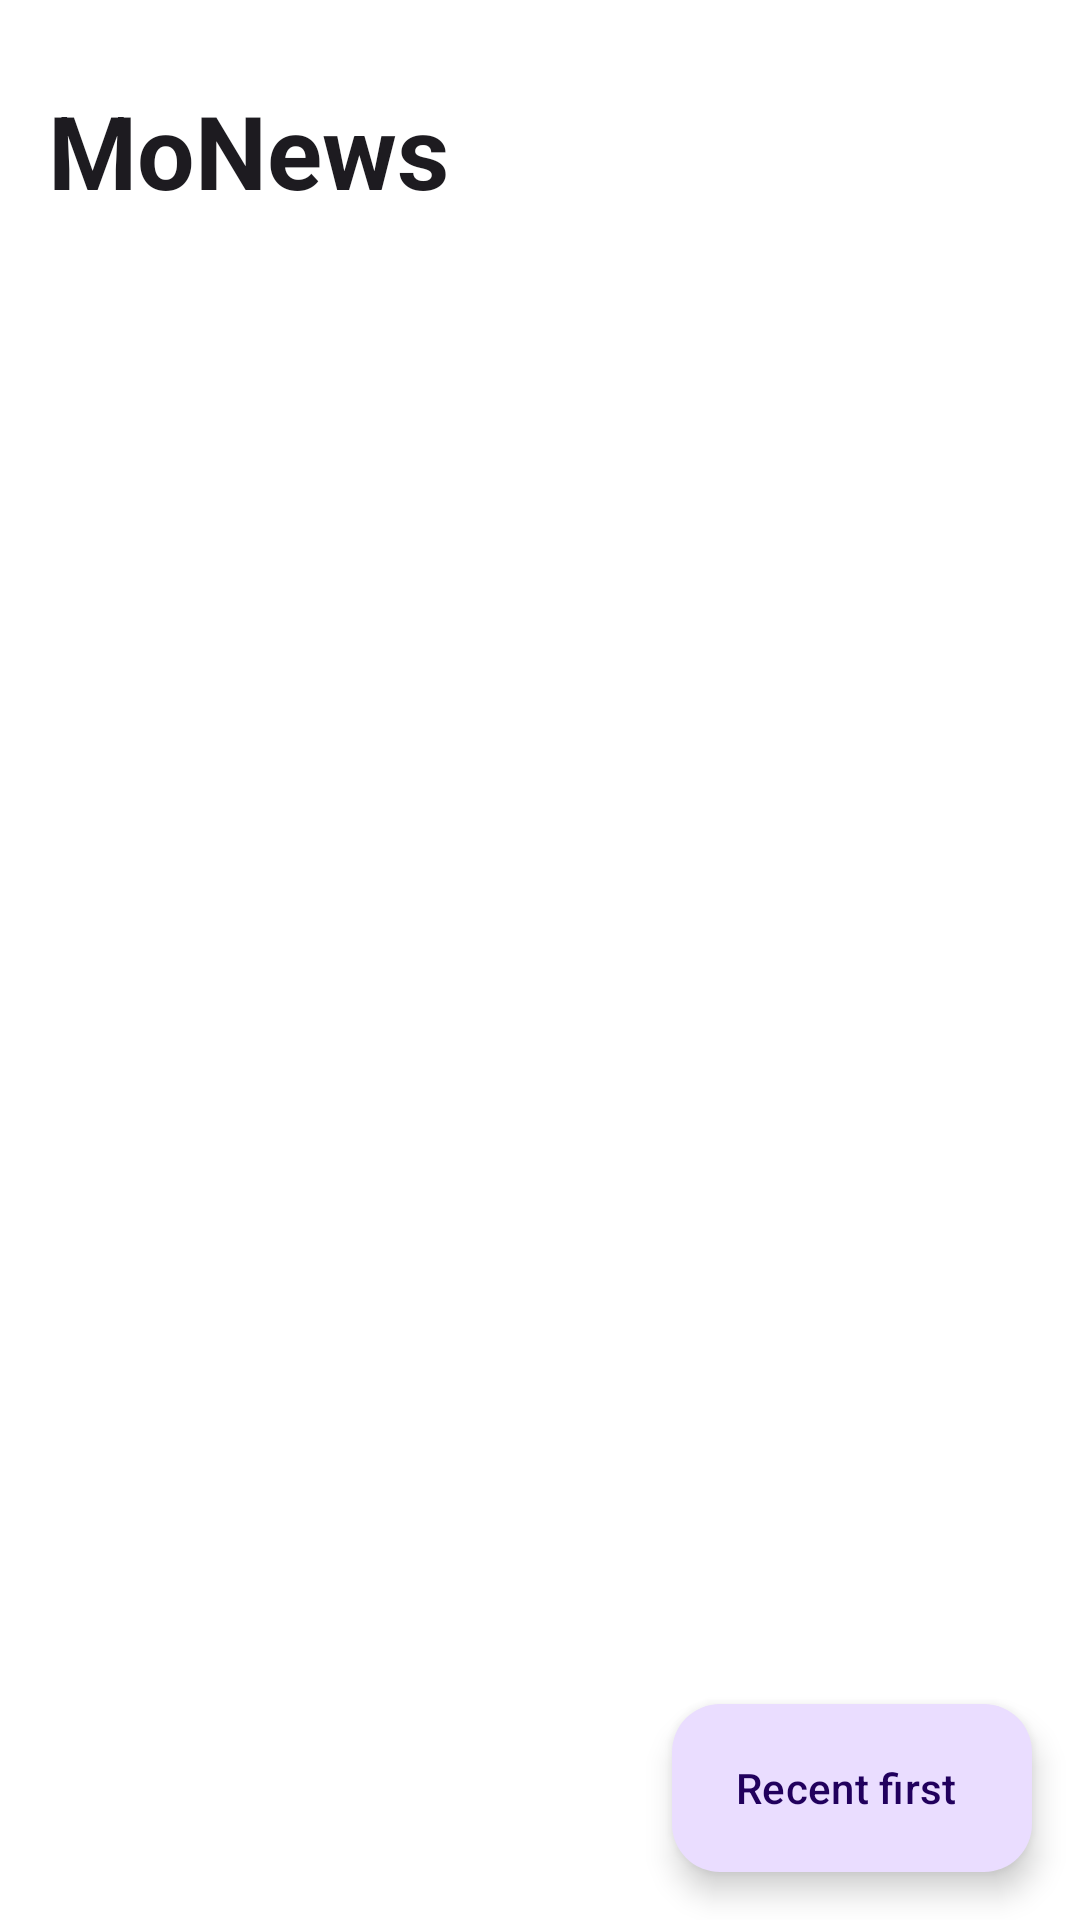

Reconstruct the res/layout file that produces this screen, plus the resources it refers to.
<!-- AndroidManifest.xml: application theme Theme.MoNews -->
<!-- res/layout/activity_main.xml -->
<?xml version="1.0" encoding="utf-8"?>
<androidx.coordinatorlayout.widget.CoordinatorLayout xmlns:android="http://schemas.android.com/apk/res/android"
    xmlns:app="http://schemas.android.com/apk/res-auto"
    xmlns:tools="http://schemas.android.com/tools"
    android:layout_width="match_parent"
    android:layout_height="match_parent"
    tools:context=".ui.newslist.MainActivity">

    <com.google.android.material.appbar.AppBarLayout
        android:id="@+id/appbarMain"
        android:layout_gravity="top"
        android:background="?android:colorBackground"
        android:layout_width="match_parent"
        android:layout_height="wrap_content"
        android:elevation="0dp"
        app:elevation="0dp">

        <com.google.android.material.appbar.CollapsingToolbarLayout
            android:layout_width="match_parent"
            android:layout_height="100dp"
            app:contentScrim="?android:colorBackground"
            android:background="?android:colorBackground"
            app:layout_scrollFlags="scroll|enterAlways">

            <TextView
                android:layout_width="match_parent"
                android:layout_height="wrap_content"
                android:paddingTop="16dp"
                android:paddingBottom="16dp"
                android:text="@string/app_name"
                android:textStyle="bold"
                android:layout_gravity="center_vertical"
                android:layout_marginStart="16dp"
                android:background="?android:colorBackground"
                android:textColor="?android:attr/textColorPrimary"
                android:textSize="34sp" />
        </com.google.android.material.appbar.CollapsingToolbarLayout>
    </com.google.android.material.appbar.AppBarLayout>

    <androidx.recyclerview.widget.RecyclerView
        android:id="@+id/rvMain"
        android:layout_width="match_parent"
        android:layout_height="match_parent"
        app:layout_behavior="com.google.android.material.appbar.AppBarLayout$ScrollingViewBehavior"
        tools:listitem="@layout/news_item" />

    <TextView
        android:id="@+id/tvUserMessage"
        android:layout_width="wrap_content"
        android:layout_height="wrap_content"
        android:textSize="24sp"
        tools:text="No Internet"
        android:visibility="gone"
        android:layout_gravity="center"/>

    <com.google.android.material.card.MaterialCardView
        android:id="@+id/mcvRetry"
        android:layout_width="match_parent"
        android:layout_height="wrap_content"
        app:contentPaddingLeft="26dp"
        app:contentPaddingRight="26dp"
        android:visibility="gone"
        android:layout_gravity="bottom|center"
        app:contentPaddingTop="8dp"
        app:contentPaddingBottom="8dp"
        app:rippleColor="#1000"
        android:layout_marginStart="16dp"
        android:layout_marginEnd="16dp"
        android:layout_marginBottom="16dp">
        <TextView
            android:layout_width="wrap_content"
            android:layout_height="wrap_content"
            android:text="Retry"
            android:layout_gravity="center"
            android:background="@android:color/transparent"
            android:textColor="?android:attr/textColorPrimary"
            android:textSize="24sp"/>
    </com.google.android.material.card.MaterialCardView>

    <ProgressBar
        android:id="@+id/progress_circular"
        android:layout_width="wrap_content"
        android:layout_height="wrap_content"
        android:layout_gravity="center" />

    <com.google.android.material.floatingactionbutton.ExtendedFloatingActionButton
        android:id="@+id/fabSort"
        android:layout_width="wrap_content"
        android:layout_height="wrap_content"
        android:layout_marginEnd="16dp"
        android:layout_marginBottom="16dp"
        app:icon="@drawable/baseline_sort_24"
        android:text="Recent first"
        android:layout_gravity="bottom|end"/>

</androidx.coordinatorlayout.widget.CoordinatorLayout>
<!-- res/layout/news_item.xml (included above) -->
<?xml version="1.0" encoding="utf-8"?>
<com.google.android.material.card.MaterialCardView xmlns:android="http://schemas.android.com/apk/res/android"
    xmlns:app="http://schemas.android.com/apk/res-auto"
    xmlns:tools="http://schemas.android.com/tools"
    android:layout_width="match_parent"
    android:layout_marginStart="8dp"
    android:layout_marginEnd="8dp"
    android:layout_marginTop="8dp"
    app:cardCornerRadius="16dp"
    android:elevation="16dp"
    android:clickable="true"
    android:focusable="true"
    app:rippleColor="#1000"
    android:layout_height="wrap_content">
    <androidx.constraintlayout.widget.ConstraintLayout
        android:id="@+id/ivImage"
        android:layout_width="match_parent"
        android:layout_height="wrap_content">
        <ImageView
            android:id="@+id/imageView"
            android:layout_width="wrap_content"
            android:layout_height="200dp"
            android:scaleType="centerCrop"
            app:layout_constraintEnd_toEndOf="parent"
            app:layout_constraintStart_toStartOf="parent"
            app:layout_constraintTop_toTopOf="parent"
            tools:srcCompat="@tools:sample/backgrounds/scenic" />

        <TextView
            android:id="@+id/tvTitle"
            android:layout_width="0dp"
            android:layout_height="wrap_content"
            android:layout_marginTop="8dp"
            android:text="Is this what an early-stage slowdown looks like?"
            android:textSize="18sp"
            android:layout_marginStart="8dp"
            android:layout_marginEnd="8dp"
            android:textStyle="bold"
            app:layout_constraintEnd_toEndOf="parent"
            app:layout_constraintStart_toStartOf="parent"
            app:layout_constraintTop_toBottomOf="@+id/imageView" />

        <TextView
            android:id="@+id/tvDescription"
            android:layout_width="0dp"
            android:layout_height="wrap_content"
            android:layout_marginTop="8dp"
            android:text="Hello and welcome back to our regular morning look at private companies, public markets and the gray space in between. Today we’re exploring some fascinating data from Silicon Valley Bank markets report for Q1 2020. We’re digging into two charts that deal wit…"
            android:textSize="13sp"
            android:layout_marginEnd="8dp"
            android:layout_marginStart="8dp"
            app:layout_constraintEnd_toEndOf="parent"
            app:layout_constraintStart_toStartOf="parent"
            app:layout_constraintTop_toBottomOf="@+id/tvTitle" />

        <TextView
            android:id="@+id/textView3"
            android:layout_width="0dp"
            android:layout_height="wrap_content"
            android:layout_marginTop="8dp"
            android:layout_marginBottom="8dp"
            android:text="TextView"
            android:layout_marginStart="8dp"
            android:textSize="12sp"
            app:layout_constraintBottom_toBottomOf="parent"
            app:layout_constraintEnd_toEndOf="parent"
            app:layout_constraintStart_toStartOf="parent"
            app:layout_constraintTop_toBottomOf="@+id/tvDescription" />
    </androidx.constraintlayout.widget.ConstraintLayout>
</com.google.android.material.card.MaterialCardView>
<!-- resources referenced by this layout -->
<resources>
  <string name="app_name">MoNews</string>
  <style name="Theme.MoNews" parent="Base.Theme.MoNews" />
  <style name="Base.Theme.MoNews" parent="Theme.Material3.DayNight.NoActionBar">
          
          
          <item name="colorPrimary">@color/white</item>
          <item name="colorAccent">@color/black</item>
          <item name="colorSecondary">@color/white</item>
          <item name="android:colorBackground">@color/white</item>
          <item name="android:statusBarColor">@android:color/transparent</item>
          <item name="android:windowLightStatusBar">true</item>
          <item name="appBarLayoutStyle">@style/MyAppBarStyle</item>
  
      </style>
  <color name="white">#FFFFFFFF</color>
  <color name="black">#FF000000</color>
  <style name="MyAppBarStyle" parent="Widget.MaterialComponents.AppBarLayout.Surface">
          <item name="colorSurface">@color/white</item>
      </style>
</resources>
